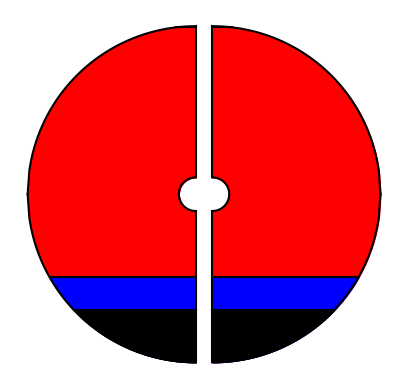

This chart was generated by the following Python code:
import matplotlib.pyplot as plt
import numpy as np

#outputs the upper y value for a point with a certain x value on a circle of radius x centered around (h,k)
def circleTop(x, r, h, k):
    return k + np.sqrt(r**2.0 - (x-h)**2.0)

#outputs the lower y value for a point with a certain x value on a circle of radius x centered around (h,k)
def circleBottom(x, r, h, k):
    return k - np.sqrt(r**2.0 - (x-h)**2.0)

#outputs the area of a section of a semicircle of a certain radius to the left of a certain x value
def semicircleArea(radius, xvalue):
    return (radius**2.0 * np.arcsin(xvalue / radius) + xvalue * np.sqrt(radius**2.0 - xvalue**2.0)) / 2.0 + np.pi * radius**2.0 / 4.0

#input variables
rLarge = 1.0 #outside circle radius
rRatio = .1 #inside circle radius, as a proportion of outside circle radius. important: maximum of 1/sqrt(2)=0.707
spacing = 0.1 #gap size between two halves
filllist = [[1, 'red'], [0.2, 'blue'], [0.1, 'black']] #list of fractions and colors. make this always decreasing; it overlays each additional layer

#setting up sections to use later
totalArea = np.pi / 2.0 * (rLarge**2.0 - (rLarge * rRatio)**2.0) #area of 1 d washer
fflim1 = semicircleArea(rLarge, -rLarge * rRatio) / totalArea #"fill fraction limit 1"
fflim2 = 0.5
fflim3 = 1 - fflim1
fflim4 = (semicircleArea(rLarge, np.sqrt(rLarge**2.0 - (rLarge * rRatio)**2.0)) - np.pi / 2.0 * (rLarge * rRatio)**2.0) / totalArea

for i in filllist:
    fillfrac = i[0]
    inputcolor = i[1]

    #since there was no closed-form solution to find the y value i went with an approximation loop, but i'm sure there's a better way
    if fillfrac <= fflim1:
        lowerGuess = -rLarge
        higherGuess = -rLarge * rRatio
        yGuess = -(rLarge + rLarge * rRatio) / 2.0
        area = semicircleArea(rLarge, yGuess)
        areaError = fillfrac * totalArea - area
        while abs(areaError) > 0.001:
            if area / totalArea < fillfrac:
                lowerGuess = yGuess
            elif area / totalArea > fillfrac:
                higherGuess = yGuess
            yGuess = (lowerGuess + higherGuess) / 2.0
            area = semicircleArea(rLarge, yGuess)
            areaError = fillfrac * totalArea - area
    elif fillfrac > fflim1 and fillfrac <= fflim3: #this combines ranges 2&3
        lowerGuess = -rLarge * rRatio
        higherGuess = rLarge * rRatio
        yGuess = 0.0
        area = semicircleArea(rLarge, yGuess) - semicircleArea(rLarge * rRatio, yGuess)
        areaError = fillfrac * totalArea - area
        while abs(areaError) > 0.001:
            if area / totalArea < fillfrac:
                print('thinks area too small')
                print('area: ', area)
                print('fraction: ', area / totalArea)
                lowerGuess = yGuess
            elif area / totalArea > fillfrac:
                print('thinks area too large')
                higherGuess = yGuess
            yGuess = (lowerGuess + higherGuess) / 2.0
            area = semicircleArea(rLarge, yGuess) - semicircleArea(rLarge * rRatio, yGuess)
            areaError = fillfrac * totalArea - area
    elif fillfrac > fflim3:
        lowerGuess = rLarge * rRatio
        higherGuess = rLarge
        yGuess = (rLarge + rLarge * rRatio) / 2.0
        area = semicircleArea(rLarge, yGuess) - np.pi / 2.0 * (rLarge * rRatio)**2.0
        areaError = fillfrac * totalArea - area
        while abs(areaError) > 0.001:
            if area / totalArea < fillfrac:
                lowerGuess = yGuess
            elif area / totalArea > fillfrac:
                higherGuess = yGuess
            yGuess = (lowerGuess + higherGuess) / 2.0
            area = semicircleArea(rLarge, yGuess) - np.pi / 2.0 * (rLarge * rRatio)**2.0
            areaError = fillfrac * totalArea - area
    filly = yGuess

    #defines sections of d washer to shade
    xrange1A = np.linspace(-0.5 * spacing - np.sqrt(rLarge**2.0 - filly**2.0), -0.5 * spacing, 100)
    xrange2A = np.linspace(-0.5 * spacing - np.sqrt(rLarge**2.0 - filly**2.0), -0.5 * spacing - np.sqrt((rLarge * rRatio)**2.0 - filly**2.0), 100)
    xrange3A = np.linspace(-0.5 * spacing - np.sqrt((rLarge * rRatio)**2.0 - filly**2.0), -0.5 * spacing, 100)
    xrange4A = np.linspace(-0.5 * spacing - rLarge, -0.5 * spacing - np.sqrt(rLarge**2.0 - filly**2.0), 100)
    xrange5A = np.linspace(-0.5 * spacing - np.sqrt(rLarge**2.0 - filly**2.0), -0.5 * spacing - (rLarge * rRatio), 100)
    xrange6A = np.linspace(-0.5 * spacing - (rLarge * rRatio), -0.5 * spacing - np.sqrt((rLarge * rRatio)**2.0 - filly**2.0))
    xrange7A = np.linspace(-0.5 * spacing - (rLarge * rRatio), -0.5 * spacing, 100)
    xrange8A = np.linspace(-0.5 * spacing - rLarge, -0.5 * spacing - (rLarge * rRatio), 100)
    xrange9A = np.linspace(-0.5 * spacing - (rLarge * rRatio), -0.5 * spacing - np.sqrt(rLarge**2.0 - filly**2.0), 100)
    xrange10A = np.linspace(-0.5 * spacing - np.sqrt(rLarge**2.0 - filly**2.0), -0.5 * spacing, 100)

    xrange1B = np.linspace(0.5 * spacing, 0.5 * spacing + np.sqrt(rLarge**2.0 - filly**2.0), 100)
    xrange2B = np.linspace(0.5 * spacing + np.sqrt((rLarge * rRatio)**2.0 - filly**2.0), 0.5 * spacing + np.sqrt(rLarge**2.0 - filly**2.0), 100)
    xrange3B = np.linspace(0.5 * spacing, 0.5 * spacing + np.sqrt((rLarge * rRatio)**2.0 - filly**2.0), 100)
    xrange4B = np.linspace(0.5 * spacing + np.sqrt(rLarge**2.0 - filly**2.0), 0.5 * spacing + rLarge, 100)
    xrange5B = np.linspace(0.5 * spacing + (rLarge * rRatio), 0.5 * spacing + np.sqrt(rLarge**2.0 - filly**2.0), 100)
    xrange6B = np.linspace(0.5 * spacing + np.sqrt((rLarge * rRatio)**2.0 - filly**2.0), 0.5 * spacing + (rLarge * rRatio), 100)
    xrange7B = np.linspace(0.5 * spacing, 0.5 * spacing + (rLarge * rRatio), 100)
    xrange8B = np.linspace(0.5 * spacing + (rLarge * rRatio), 0.5 * spacing + rLarge, 100)
    xrange9B = np.linspace(0.5 * spacing + np.sqrt(rLarge**2.0 - filly**2.0), 0.5 * spacing + (rLarge * rRatio), 100)
    xrange10B = np.linspace(0.5 * spacing, 0.5 * spacing + np.sqrt(rLarge**2.0 - filly**2.0), 100)

    yvals11A = circleBottom(xrange1A, rLarge, -0.5 * spacing, 0.0)
    yvals12A = filly
    yvals21A = circleBottom(xrange2A, rLarge, -0.5 * spacing, 0.0)
    yvals22A = filly
    yvals31A = circleBottom(xrange3A, rLarge, -0.5 * spacing, 0.0)
    yvals32A = circleBottom(xrange3A, rLarge * rRatio, -0.5 * spacing, 0.0)
    yvals41A = circleBottom(xrange4A, rLarge, -0.5 * spacing, 0.0)
    yvals42A = circleTop(xrange4A, rLarge, -0.5 * spacing, 0.0)
    yvals51A = circleBottom(xrange5A, rLarge, -0.5 * spacing, 0.0)
    yvals52A = filly
    yvals61A = circleTop(xrange6A, rLarge * rRatio, -0.5 * spacing, 0.0)
    yvals62A = filly
    yvals71A = circleBottom(xrange7A, rLarge, -0.5 * spacing, 0.0)
    yvals72A = circleBottom(xrange7A, rLarge * rRatio, -0.5 * spacing, 0.0)
    yvals73A = circleTop(xrange7A, rLarge * rRatio, -0.5 * spacing, 0.0)
    yvals74A = filly
    yvals81A = circleBottom(xrange8A, rLarge, -0.5 * spacing, 0.0)
    yvals82A = circleTop(xrange8A, rLarge, -0.5 * spacing, 0.0)
    yvals91A = circleTop(xrange9A, rLarge * rRatio, -0.5 * spacing, 0.0)
    yvals92A = circleTop(xrange9A, rLarge, -0.5 * spacing, 0.0)
    yvals101A = circleTop(xrange10A, rLarge * rRatio, -0.5 * spacing, 0.0)
    yvals102A = filly

    yvals11B = circleBottom(xrange1B, rLarge, 0.5 * spacing, 0.0)
    yvals12B = filly
    yvals21B = circleBottom(xrange2B, rLarge, 0.5 * spacing, 0.0)
    yvals22B = filly
    yvals31B = circleBottom(xrange3B, rLarge, 0.5 * spacing, 0.0)
    yvals32B = circleBottom(xrange3B, rLarge * rRatio, 0.5 * spacing, 0.0)
    yvals41B = circleBottom(xrange4B, rLarge, 0.5 * spacing, 0.0)
    yvals42B = circleTop(xrange4B, rLarge, 0.5 * spacing, 0.0)
    yvals51B = circleBottom(xrange5B, rLarge, 0.5 * spacing, 0.0)
    yvals52B = filly
    yvals61B = circleTop(xrange6B, rLarge * rRatio, 0.5 * spacing, 0.0)
    yvals62B = filly
    yvals71B = circleBottom(xrange7B, rLarge, 0.5 * spacing, 0.0)
    yvals72B = circleBottom(xrange7B, rLarge * rRatio, 0.5 * spacing, 0.0)
    yvals73B = circleTop(xrange7B, rLarge * rRatio, 0.5 * spacing, 0.0)
    yvals74B = filly
    yvals81B = circleBottom(xrange8B, rLarge, 0.5 * spacing, 0.0)
    yvals82B = circleTop(xrange8B, rLarge, 0.5 * spacing, 0.0)
    yvals91B = circleTop(xrange9B, rLarge * rRatio, 0.5 * spacing, 0.0)
    yvals92B = circleTop(xrange9B, rLarge, 0.5 * spacing, 0.0)
    yvals101B = circleTop(xrange10B, rLarge * rRatio, 0.5 * spacing, 0.0)
    yvals102B = filly

    #shades sections of d washers depending on fill fraction section
    if fillfrac <= fflim1:
        coordinatelist = [[xrange1A, yvals11A, yvals12A], [xrange1B, yvals11B, yvals12B]]
    elif fillfrac > fflim1 and fillfrac <= fflim2:
        coordinatelist = [[xrange2A, yvals21A, yvals22A], [xrange3A, yvals31A, yvals32A], [xrange2B, yvals21B, yvals22B], [xrange3B, yvals31B, yvals32B]]
    elif fillfrac > fflim2 and fillfrac <= fflim3:
        coordinatelist = [[xrange4A, yvals41A, yvals42A], [xrange5A, yvals51A, yvals52A], [xrange6A, yvals61A, yvals62A], [xrange7A, yvals71A, yvals72A], [xrange4B, yvals41B, yvals42B], [xrange5B, yvals51B, yvals52B], [xrange6B, yvals61B, yvals62B], [xrange7B, yvals71B, yvals72B]]
    elif fillfrac > fflim3 and fillfrac <= fflim4:
        coordinatelist = [[xrange4A, yvals41A, yvals42A], [xrange5A, yvals51A, yvals52A], [xrange7A, yvals71A, yvals72A], [xrange7A, yvals73A, yvals74A], [xrange4B, yvals41B, yvals42B], [xrange5B, yvals51B, yvals52B], [xrange7B, yvals71B, yvals72B], [xrange7B, yvals73B, yvals74B]]
    elif fillfrac > fflim4:
        coordinatelist = [[xrange7A, yvals71A, yvals72A], [xrange8A, yvals81A, yvals82A], [xrange9A, yvals91A, yvals92A], [xrange10A, yvals101A, yvals102A], [xrange7B, yvals71B, yvals72B], [xrange8B, yvals81B, yvals82B], [xrange9B, yvals91B, yvals92B], [xrange10B, yvals101B, yvals102B]]
    for i in coordinatelist:
        plt.fill_between(i[0], i[1], i[2], color=inputcolor)

    #draws top of filled section
    if fillfrac <= fflim1 or fillfrac >= fflim3:
        x5, y5 = [-0.5 * spacing - np.sqrt(rLarge**2.0 - filly**2.0), -0.5 * spacing], [filly, filly]
        x6, y6 = [0.5 * spacing + np.sqrt(rLarge**2.0 - filly**2.0), 0.5 * spacing], [filly, filly]
    else:
        x5, y5 = [-0.5 * spacing - np.sqrt(rLarge**2.0 - filly**2.0), -0.5 * spacing - np.sqrt((rLarge * rRatio)**2.0 - filly**2.0)], [filly, filly]
        x6, y6 = [0.5 * spacing + np.sqrt(rLarge**2.0 - filly**2.0), 0.5 * spacing + np.sqrt((rLarge * rRatio)**2.0 - filly**2.0)], [filly, filly]
    plt.plot(x5, y5, x6, y6, color='black')

#defining outlines of d washers
xValsA = np.linspace(-rLarge - 0.5 * spacing, -0.5 * spacing, 100)
yValsUpA = circleTop(xValsA, rLarge, -0.5 * spacing, 0)
yValsDownA = circleBottom(xValsA, rLarge, -0.5 * spacing, 0)
xValsB = np.linspace(0.5 * spacing, rLarge + 0.5 * spacing, 100)
yValsUpB = circleTop(xValsB, rLarge, 0.5 * spacing, 0)
yValsDownB = circleBottom(xValsB, rLarge, 0.5 * spacing, 0)

xValsL = np.linspace(-rLarge * rRatio - 0.5 * spacing, -0.5 * spacing, 1000)
xValsR = np.linspace(0.5 * spacing, rLarge * rRatio + 0.5 * spacing, 1000)
yValsUpL = circleTop(xValsL, rLarge * rRatio, -0.5 * spacing, 0)
yValsDownL = circleBottom(xValsL, rLarge * rRatio, -0.5 * spacing, 0)
yValsUpR = circleTop(xValsR, rLarge * rRatio, 0.5 * spacing, 0)
yValsDownR = circleBottom(xValsR, rLarge * rRatio, 0.5 * spacing, 0)

x1, y1 = [-0.5 * spacing, -0.5 * spacing], [-rLarge, -rLarge * rRatio]
x2, y2 = [-0.5 * spacing, -0.5 * spacing], [rLarge, rLarge * rRatio]
x3, y3 = [0.5 * spacing, 0.5 * spacing], [-rLarge, -rLarge * rRatio]
x4, y4 = [0.5 * spacing, 0.5 * spacing], [rLarge, rLarge * rRatio]

plt.plot(x1, y1, x2, y2, x3, y3, x4, y4, color='black')

ax = plt.gca()
ax.set_aspect('equal', adjustable='box')

plt.plot(xValsA, yValsUpA, color='black')
plt.plot(xValsA, yValsDownA, color='black')
plt.plot(xValsB, yValsUpB, color='black')
plt.plot(xValsB, yValsDownB, color='black')
plt.plot(xValsL, yValsUpL, color='black')
plt.plot(xValsL, yValsDownL, color='black')
plt.plot(xValsR, yValsUpR, color='black')
plt.plot(xValsR, yValsDownR, color='black')

plt.subplot().set_axis_off()
plt.show()